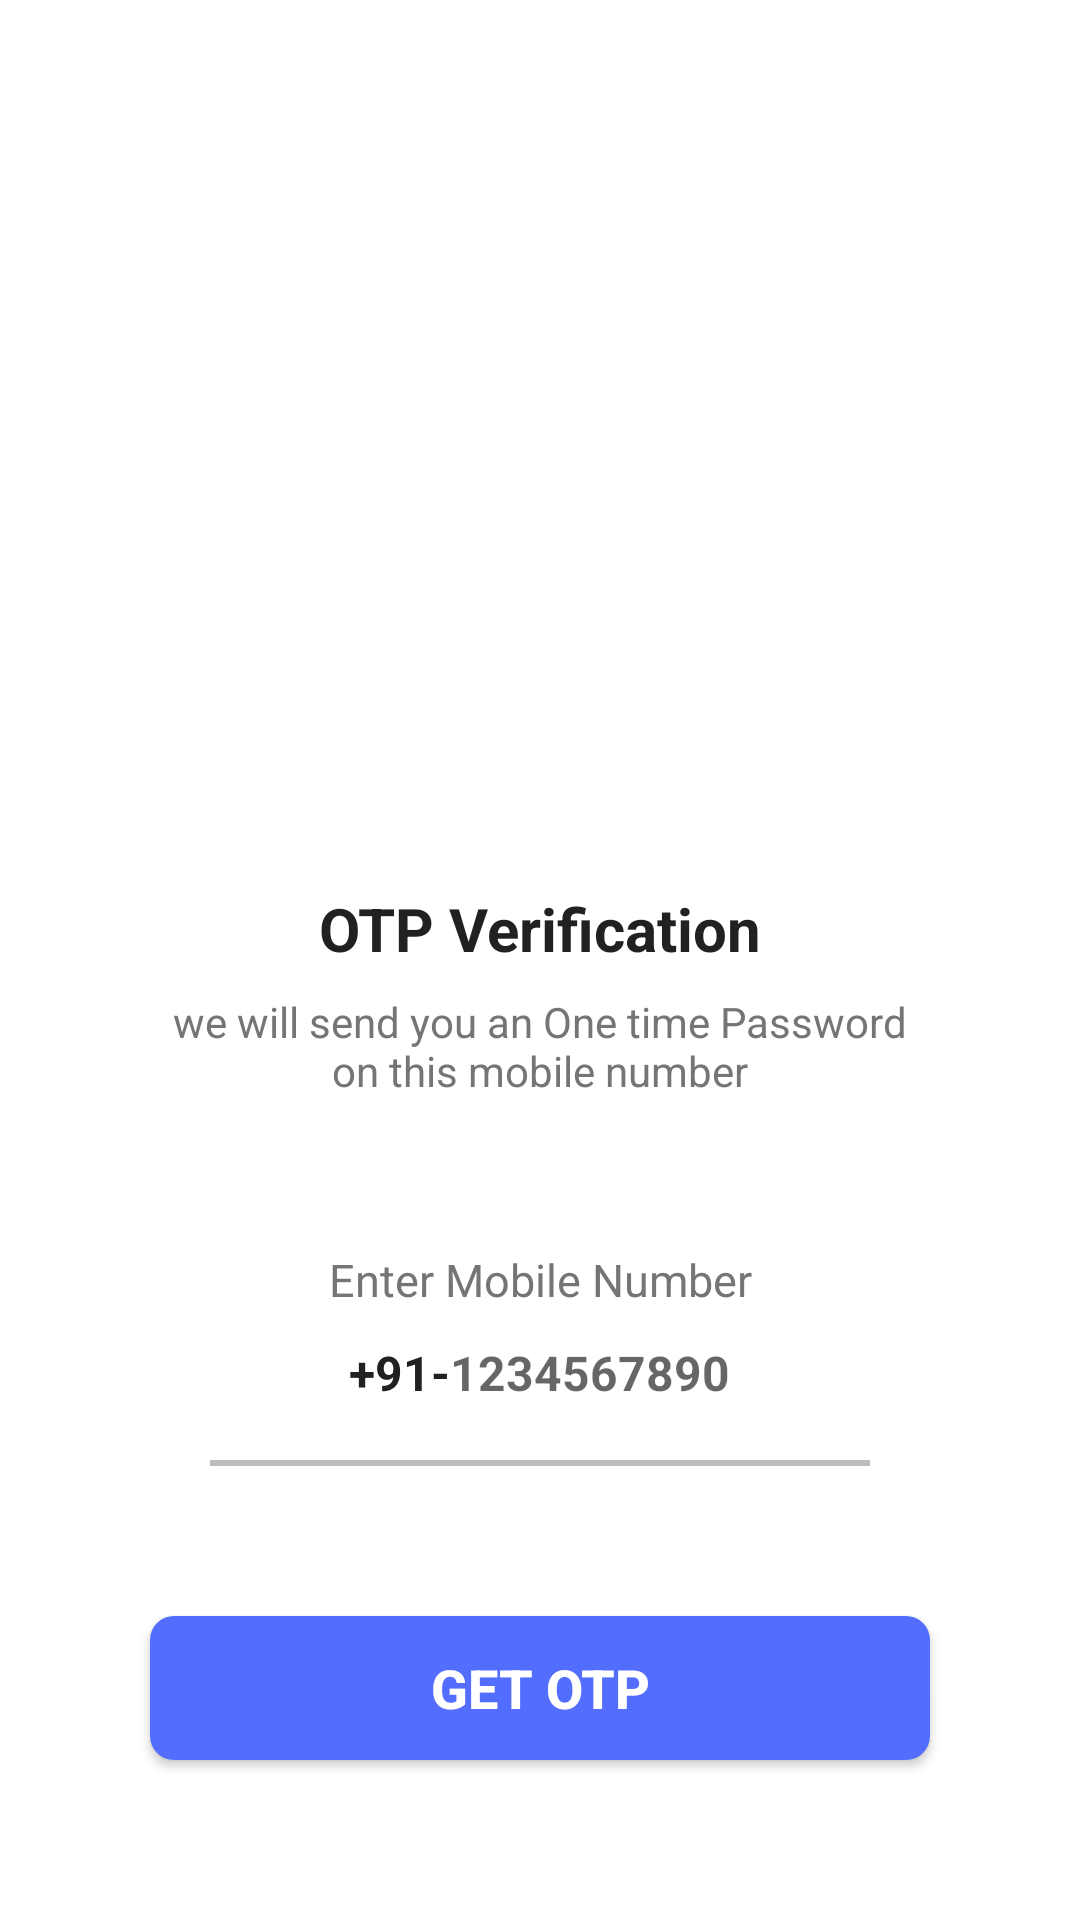

Here is an Android app screen rendered from its layout file. Give the layout XML and the strings, colors and styles it references.
<!-- AndroidManifest.xml: application theme Theme.OTPVerificationUsingFirebase -->
<!-- res/layout/activity_send_otpactivity.xml -->
<?xml version="1.0" encoding="utf-8"?>
<ScrollView xmlns:android="http://schemas.android.com/apk/res/android"

    xmlns:tools="http://schemas.android.com/tools"
    android:layout_width="match_parent"
    android:layout_height="match_parent"
    android:scrollbars="none"
    android:overScrollMode="never"
    tools:context=".SendOTPActivity">
    <LinearLayout
        android:layout_width="match_parent"
        android:layout_height="wrap_content"
        android:gravity="center"
        android:orientation="vertical">

        <ImageView
            android:layout_width="287dp"
            android:layout_height="186dp"
            android:layout_marginTop="80dp"
            android:contentDescription="@string/app_name"
            android:src="@drawable/png"
            tools:ignore="ImageContrastCheck" />

        <TextView
            android:layout_width="wrap_content"
            android:layout_height="wrap_content"
            android:layout_marginTop="30dp"
            android:text="@string/otp_verification"
            android:textColor="@color/colorTextPrimary"
            android:textSize="20sp"
            android:textStyle="bold"
            />
        <TextView
            android:layout_width="match_parent"
            android:layout_height="wrap_content"
            android:layout_marginStart="50dp"
            android:layout_marginTop="8dp"
            android:layout_marginEnd="50dp"
            android:gravity="center"
            android:text="@string/we_will_send_you_an_one_time_password_oonthis_mobile_number"
            android:textColor="@color/colorTextSecondary"
            android:textSize="14sp"

            />
        <TextView
            android:layout_width="match_parent"
            android:layout_height="wrap_content"
            android:layout_marginStart="60dp"
            android:layout_marginEnd="60dp"
            android:layout_marginTop="50dp"
            android:gravity="center"
            android:text="@string/enter_mobile_number"
            android:textSize="15sp"
            android:textColor="@color/colorTextSecondary"
            />
        <LinearLayout
            android:layout_width="match_parent"
            android:layout_height="wrap_content"
            android:layout_marginStart="60dp"
            android:layout_marginEnd="60dp"

            android:gravity="center">
            <TextView
                android:layout_width="wrap_content"
                android:layout_height="42dp"
                android:gravity="center"
                android:text="@string/_91"
                android:textColor="@color/colorTextPrimary"
                android:textSize="16sp"
                android:textStyle="bold"
                />

            <EditText
                android:id="@+id/inputMobile"
                android:layout_width="wrap_content"
                android:layout_height="42dp"
                android:background="@null"
                android:hint="@string/_1234567890"
                android:imeOptions="actionDone"
                android:importantForAutofill="no"
                android:inputType="number"
                android:textColor="@color/colorTextPrimary"
                android:textSize="16sp"
                android:textStyle="bold"

                tools:ignore="TouchTargetSizeCheck,TextContrastCheck" />


        </LinearLayout>
        <View
            android:layout_width="match_parent"
            android:layout_height="2dp"
            android:layout_marginTop="8dp"
            android:layout_marginEnd="70dp"
            android:layout_marginStart="70dp"
            android:background="@color/colorDivider"
            />
        <FrameLayout
            android:layout_width="match_parent"
            android:layout_height="wrap_content">

            <Button
                android:layout_width="match_parent"
                android:layout_height="wrap_content"
                android:layout_margin="50dp"
                android:id="@+id/buttonGetOTP"
                android:background="@drawable/background_button"
                android:text="@string/get_otp"
                android:textColor="@color/colorwhite"
                android:textStyle="bold"
                android:textSize="18sp"
                />

            <ProgressBar
                android:id="@+id/progressBar"
                android:layout_width="40dp"
                android:layout_height="40dp"
                android:layout_gravity="center"
                android:visibility="invisible" />

        </FrameLayout>




    </LinearLayout>

</ScrollView>
<!-- resources referenced by this layout -->
<resources>
  <color name="colorDivider">#BDBDBD</color>
  <color name="colorTextPrimary">#212121</color>
  <color name="colorTextSecondary">#757575</color>
  <color name="colorwhite">#FFFFFFFF</color>
  <!-- drawable background_button (drawable) -->
  <?xml version="1.0" encoding="utf-8"?>
  <shape xmlns:android="http://schemas.android.com/apk/res/android"
      android:shape="rectangle">
      <solid android:color="@color/colorPrimary"/>
          <corners android:radius="8dp"/>
  
  </shape>
  <string name="_1234567890">1234567890</string>
  <string name="_91">+91-</string>
  <string name="app_name">OTPVerificationUsingFirebase</string>
  <string name="enter_mobile_number">Enter Mobile Number</string>
  <string name="get_otp">Get OTP</string>
  <string name="otp_verification">OTP Verification</string>
  <string name="we_will_send_you_an_one_time_password_oonthis_mobile_number">we will send you an One time Password on this mobile number</string>
  <style name="Theme.OTPVerificationUsingFirebase" parent="Theme.MaterialComponents.DayNight.NoActionBar">
          
          <item name="colorPrimary">#536DFE</item>
          <item name="colorPrimaryVariant">#536DFE</item>
          <item name="colorOnPrimary">#F44336</item>
          
          <item name="colorSecondary">#757575</item>
          <item name="colorSecondaryVariant">#BDBDBD</item>
          <item name="colorOnSecondary">#BDBDBD</item>
          
          <item name="android:statusBarColor" tools:targetApi="l">?attr/colorPrimaryVariant</item>
          
      </style>
  <color name="colorPrimary">#536DFE</color>
</resources>
